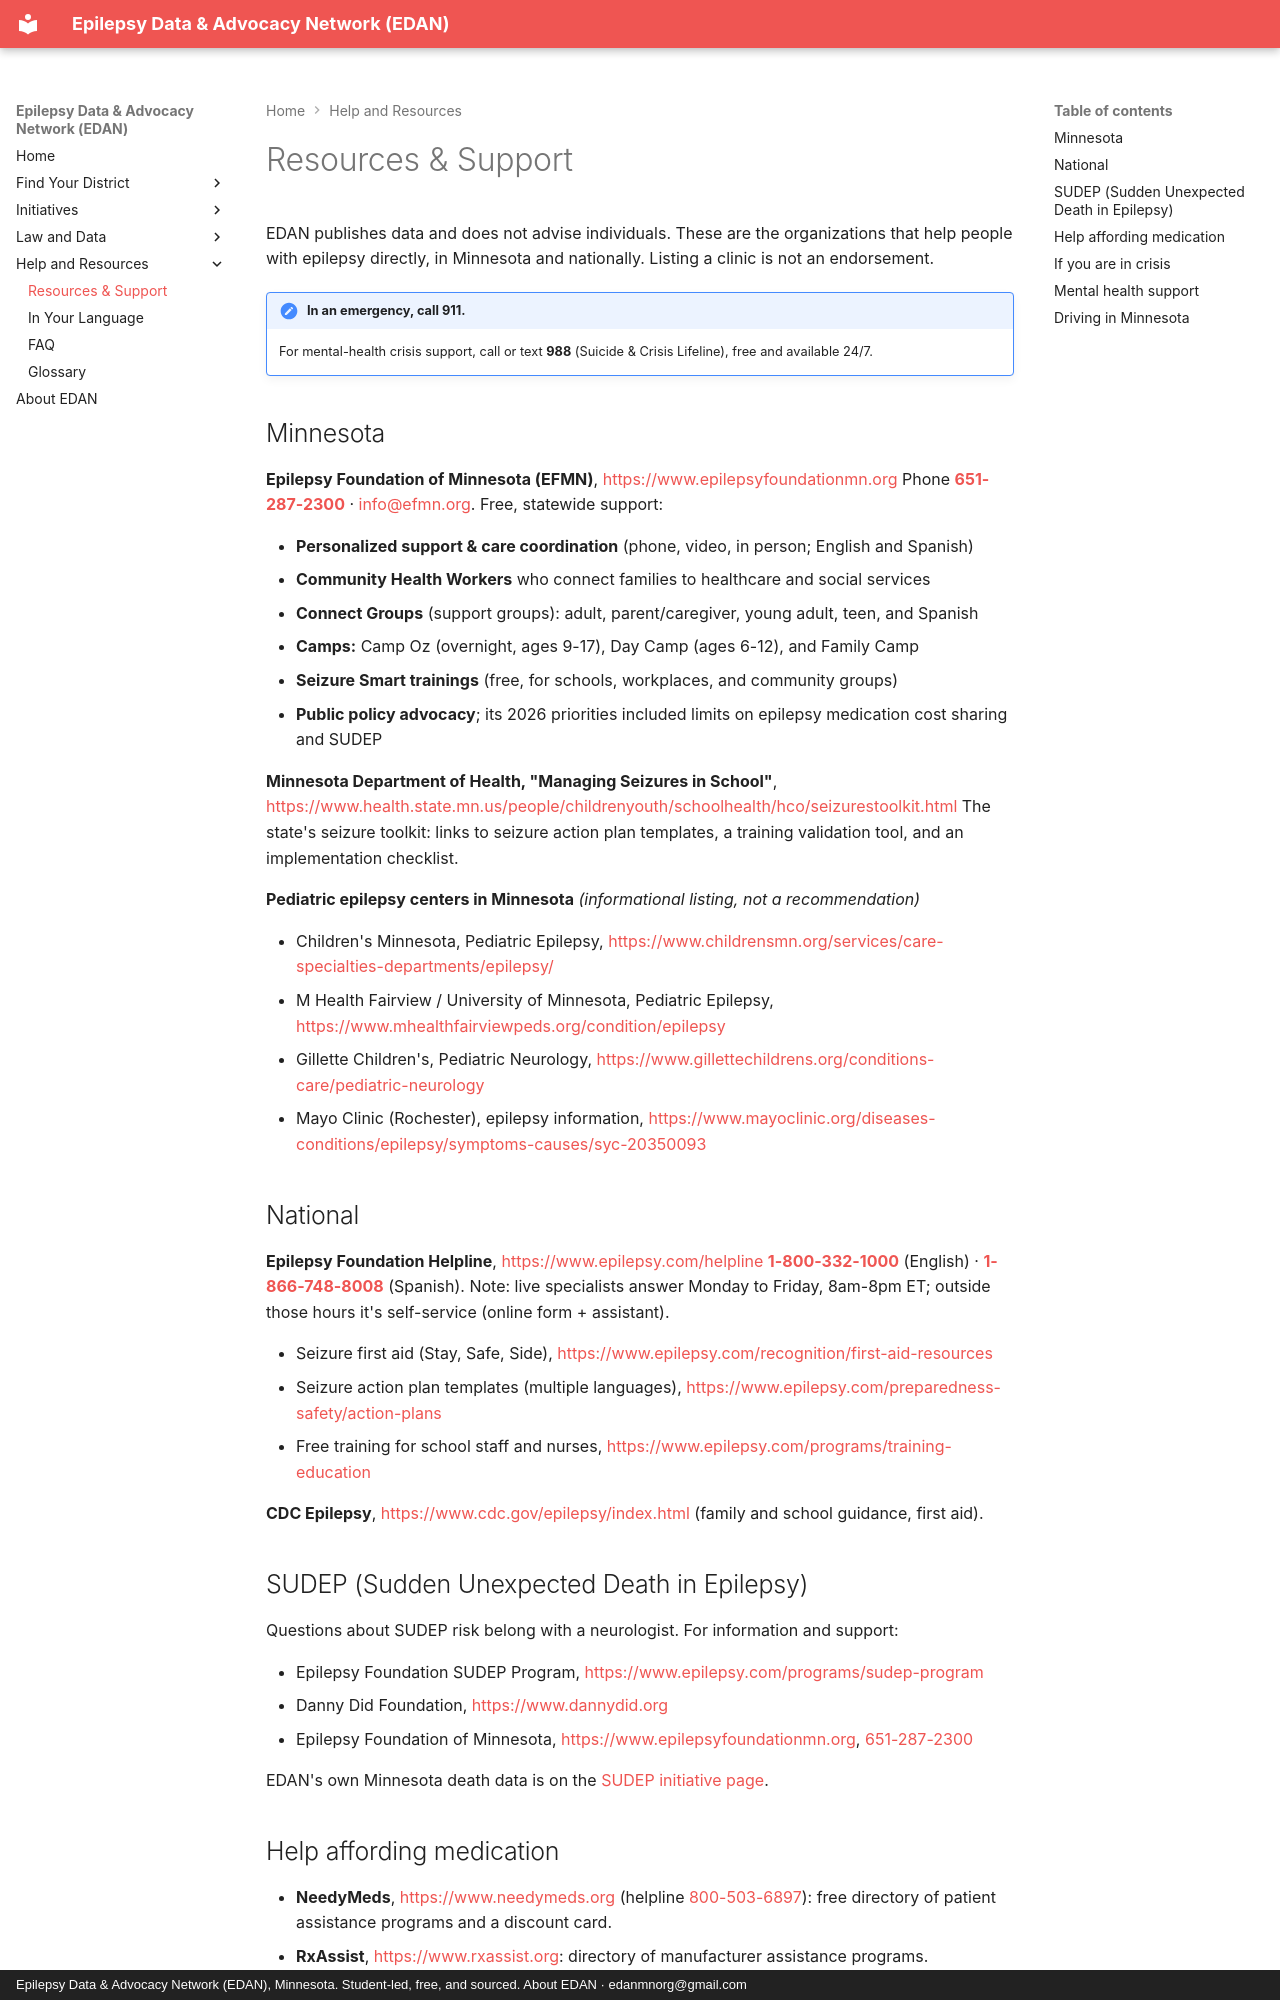

repository: edanmn/edanmn.github.io · page: resources/index.html · generator: mkdocs · copyright: Epilepsy Data & Advocacy Network (EDAN), Minnesota. Student-led, free, and sourced. About EDAN · edanmnorg@gmail.com

# Resources & Support

EDAN publishes data and does not advise individuals. These are the organizations that help
people with epilepsy directly, in Minnesota and nationally. Listing a clinic is not an
endorsement.

!!! note "In an emergency, call 911."
    For mental-health crisis support, call or text **988** (Suicide & Crisis Lifeline), free and
    available 24/7.

## Minnesota

**Epilepsy Foundation of Minnesota (EFMN)**, https://www.epilepsyfoundationmn.org
Phone **[651-287-2300](tel:+16512872300)** · info@efmn.org. Free, statewide support:

- **Personalized support & care coordination** (phone, video, in person; English and Spanish)
- **Community Health Workers** who connect families to healthcare and social services
- **Connect Groups** (support groups): adult, parent/caregiver, young adult, teen, and Spanish
- **Camps:** Camp Oz (overnight, ages 9-17), Day Camp (ages 6-12), and Family Camp
- **Seizure Smart trainings** (free, for schools, workplaces, and community groups)
- **Public policy advocacy**; its 2026 priorities included limits on epilepsy medication cost
  sharing and SUDEP

**Minnesota Department of Health, "Managing Seizures in School"**, 
https://www.health.state.mn.us/people/childrenyouth/schoolhealth/hco/seizurestoolkit.html
The state's seizure toolkit: links to seizure action plan templates, a training validation
tool, and an implementation checklist.

**Pediatric epilepsy centers in Minnesota** *(informational listing, not a recommendation)*

- Children's Minnesota, Pediatric Epilepsy, https://www.childrensmn.org/services/care-specialties-departments/epilepsy/
- M Health Fairview / University of Minnesota, Pediatric Epilepsy, https://www.mhealthfairviewpeds.org/condition/epilepsy
- Gillette Children's, Pediatric Neurology, https://www.gillettechildrens.org/conditions-care/pediatric-neurology
- Mayo Clinic (Rochester), epilepsy information, https://www.mayoclinic.org/diseases-conditions/epilepsy/symptoms-causes/syc-20350093

## National

**Epilepsy Foundation Helpline**, https://www.epilepsy.com/helpline
**[1-800-332-1000](tel:+18003321000)** (English) · **[1-866-748-8008](tel:+18667488008)** (Spanish). Note: live specialists answer
Monday to Friday, 8am-8pm ET; outside those hours it's self-service (online form + assistant).

- Seizure first aid (Stay, Safe, Side), https://www.epilepsy.com/recognition/first-aid-resources
- Seizure action plan templates (multiple languages), https://www.epilepsy.com/preparedness-safety/action-plans
- Free training for school staff and nurses, https://www.epilepsy.com/programs/training-education

**CDC Epilepsy**, https://www.cdc.gov/epilepsy/index.html (family and school guidance, first aid).

## SUDEP (Sudden Unexpected Death in Epilepsy)
Questions about SUDEP risk belong with a neurologist. For information and support:

- Epilepsy Foundation SUDEP Program, https://www.epilepsy.com/programs/sudep-program
- Danny Did Foundation, https://www.dannydid.org
- Epilepsy Foundation of Minnesota, https://www.epilepsyfoundationmn.org, [651-287-2300](tel:+16512872300)

EDAN's own Minnesota death data is on the [SUDEP initiative page](../initiatives/sudep.md).
